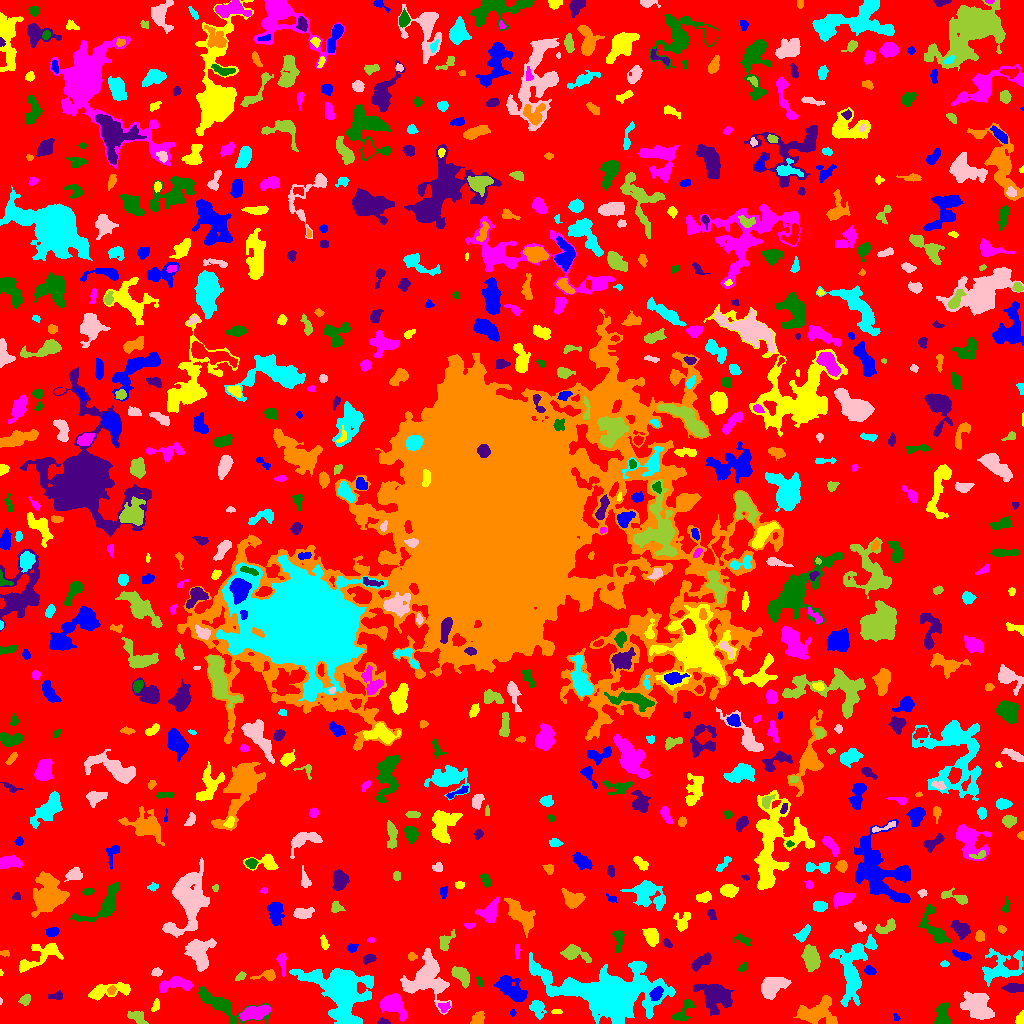

The file beside this chart, header and first rows:
ID, X, Y, A, B, theta, total_flux, mu_max, mu_median, mu_mean, R_fwhm, R_e, R10, R90, x_start, x_end, y_start, y_end, area, greylevel
0, 514.4, 508.5, 302.5, 301.3, 0.8303, 1329390, 12.0, 1.0, 1.81, 67.94, 223.7, 84.56, 364.2, 0, 1023, 0, 1023, 734438, 1.81
1, 896.2, 6.354, 1.835, 1.28, -1.107, 48.0, 3.0, 1.0, 1.116, 2.034, 1.784, 0.5642, 2.932, 893, 900, 3, 10, 43, 6.116
2, 1021, 5.022, 3.262, 2.007, 1.399, 312.0, 8.0, 3.0, 3.355, 3.478, 2.764, 1.128, 4.618, 1015, 1023, 0, 13, 93, 7.355
3, 255.6, 11.05, 7.485, 2.846, 0.2223, 1587, 10.0, 4.0, 4.408, 7.464, 5.863, 2.326, 9.009, 239, 270, 3, 19, 360, 10.41
4, 942.2, 8.476, 5.478, 3.218, -1.565, 1199, 10.0, 4.0, 4.36, 6.333, 5.015, 1.954, 7.858, 933, 951, 0, 21, 275, 8.36
5, 382.9, 1.573, 2.682, 1.406, -0.047, 227.0, 10.0, 3.0, 3.547, 2.394, 2.257, 0.7979, 3.742, 377, 390, 0, 6, 64, 8.547
6, 478.6, 5.506, 3.462, 2.759, 0.8888, 472.0, 7.0, 3.0, 3.211, 4.222, 3.785, 1.493, 5.89, 470, 484, 0, 12, 147, 8.211
7, 537.1, 15.19, 4.422, 3.165, -1.078, 489.0, 7.0, 2.0, 2.307, 3.656, 4.334, 1.596, 7.024, 529, 546, 4, 23, 212, 6.307
8, 979, 16.85, 8.287, 5.731, -0.7872, 2560, 11.0, 3.0, 3.902, 6.979, 7.59, 2.821, 12.28, 960, 994, 4, 32, 656, 7.902
9, 137.1, 6.662, 4.969, 2.542, -0.4848, 461.0, 7.0, 2.0, 2.561, 3.523, 4.107, 1.493, 6.531, 127, 148, 0, 12, 180, 6.561
10, 457.3, 5.21, 6.087, 2.799, 0.8673, 632.0, 9.0, 3.0, 3.024, 3.989, 4.068, 1.493, 6.77, 447, 470, 0, 18, 209, 7.024
11, 512.6, 10.59, 1.594, 0.9322, -1.485, 56.0, 5.0, 1.0, 1.474, 1.693, 1.382, 0.5642, 2.394, 510, 516, 7, 14, 38, 6.474
12, 555.8, 11.5, 2.533, 1.02, 0.0, 86.0, 3.0, 2.0, 1.654, 3.192, 2.111, 0.7979, 3.09, 551, 562, 10, 14, 52, 7.654
13, 443.9, 16.78, 2.927, 2.696, 0.1478, 157.0, 3.0, 1.0, 1.602, 3.868, 3.141, 1.262, 4.983, 438, 450, 11, 22, 98, 7.602
14, 682.6, 10.86, 7.357, 3.422, 0.913, 521.0, 6.0, 2.0, 2.305, 4.72, 4.72, 1.693, 7.442, 672, 694, 3, 24, 226, 7.305
15, 714.7, 27.77, 7.831, 5.923, -0.5476, 2634, 12.0, 3.0, 3.694, 6.604, 7.225, 2.706, 12.79, 693, 734, 8, 39, 713, 7.694
16, 817.4, 11.32, 9.765, 6.227, 0.2119, 4466, 16.0, 6.0, 6.913, 8.813, 8.019, 3.09, 12.7, 793, 837, 0, 28, 646, 8.913
17, 851.6, 52.69, 16.76, 6.727, 1.508, 3864, 12.0, 3.0, 3.568, 8.463, 9.184, 3.432, 15.42, 829, 877, 17, 89, 1083, 7.568
18, 0.6129, 22.19, 1.447, 0.7013, 1.524, 31.0, 4.0, 1.0, 1.632, 1.693, 1.128, 0.0, 1.954, 0, 2, 19, 26, 19, 6.632
19, 25.26, 24.23, 2.58, 2.094, 0.8371, 196.0, 4.0, 2.0, 1.867, 4.37, 2.932, 1.128, 4.583, 18, 30, 18, 29, 105, 6.867
20, 73.02, 9.882, 4.054, 2.478, -1.364, 441.0, 8.0, 2.0, 2.172, 3.742, 3.613, 1.382, 6.103, 67, 84, 2, 23, 203, 8.172
21, 656.5, 29.71, 3.709, 2.546, 1.011, 516.0, 7.0, 3.0, 3.351, 4.918, 3.989, 1.596, 6.024, 649, 663, 23, 37, 154, 12.35
22, 155.6, 17.51, 3.285, 1.763, 1.133, 189.0, 4.0, 2.0, 2.25, 4.442, 2.932, 1.128, 4.514, 151, 159, 12, 25, 84, 6.25
23, 392.3, 19.08, 6.48, 4.442, -0.6035, 2096, 13.0, 4.0, 4.731, 6.283, 5.971, 2.326, 9.901, 380, 407, 2, 30, 443, 8.731
24, 220, 19.81, 15.17, 4.413, -0.3933, 2202, 12.0, 2.0, 3.473, 6.482, 6.531, 2.523, 11.56, 198, 271, 0, 37, 634, 7.473
25, 56.26, 27.46, 3.88, 1.834, 0.1004, 193.0, 4.0, 2.0, 1.911, 4.514, 3.192, 1.128, 4.951, 48, 62, 24, 33, 101, 7.911
26, 111.3, 32.98, 2.206, 1.725, 1.012, 191.0, 7.0, 3.0, 2.729, 2.706, 2.523, 0.9772, 3.909, 107, 116, 29, 38, 70, 10.73
27, 341.5, 33.65, 12.44, 9.463, -0.8622, 27224, 73.0, 6.0, 12.86, 8.273, 9.624, 3.568, 20.11, 289, 373, 0, 55, 2117, 15.86
28, 772.3, 36.64, 6.85, 4.583, 0.5016, 2208, 10.0, 4.0, 4.885, 8.349, 6.77, 2.706, 10.59, 761, 791, 24, 46, 452, 7.885
29, 460.4, 49, 5.28, 3.028, -0.7325, 824.0, 7.0, 3.0, 3.206, 5.754, 4.72, 1.871, 7.632, 451, 469, 35, 57, 257, 7.206
30, 903.5, 34.54, 3.526, 2.281, 1.004, 339.0, 6.0, 1.0, 1.654, 4.297, 3.523, 1.262, 5.754, 897, 918, 26, 42, 205, 6.654
31, 511.2, 34.25, 8.68, 4.022, -0.7385, 1980, 11.0, 3.0, 3.89, 6.308, 6.58, 2.459, 10.63, 493, 527, 22, 48, 509, 7.89
32, 107.4, 32.64, 12.1, 3.443, 0.1413, 1593, 10.0, 4.0, 4.033, 6.555, 6.308, 2.257, 9.901, 88, 130, 23, 41, 395, 7.033
33, 174.7, 39.58, 8.737, 3.161, 0.1103, 1668, 10.0, 5.0, 4.849, 7.569, 5.917, 2.326, 9.115, 159, 193, 31, 47, 344, 8.849
34, 479.7, 41.63, 2.963, 1.335, -1.187, 110.0, 5.0, 2.0, 1.864, 1.954, 2.326, 0.7979, 3.827, 476, 483, 37, 47, 59, 5.864
35, 1014, 35.41, 5.371, 1.924, -0.01061, 654.0, 8.0, 3.0, 3.695, 5.14, 4.029, 1.596, 6.383, 1001, 1023, 31, 40, 177, 7.695
36, 267.8, 48.07, 5.219, 2.515, 0.08864, 394.0, 8.0, 2.0, 2.558, 3.568, 3.613, 1.262, 5.917, 250, 275, 43, 54, 154, 6.558
37, 610.2, 28.5, 20, 9.078, -0.1303, 58420, 139.0, 6.0, 15.26, 8.5, 10.45, 3.785, 25.67, 529, 675, 0, 71, 3828, 18.26
38, 156.6, 51.18, 2.452, 2.038, 0.2648, 347.0, 8.0, 4.0, 4.232, 3.868, 2.821, 1.128, 4.406, 151, 162, 47, 56, 82, 8.232
39, 240, 46.51, 2.781, 1.524, 0.6991, 134.0, 4.0, 2.0, 1.787, 3.742, 2.523, 0.9772, 4.029, 235, 246, 43, 52, 75, 7.787
40, 138.5, 51.5, 1.607, 1.59, 0.0, 72.0, 3.0, 1.0, 1.125, 2.764, 2.034, 0.7979, 3.192, 135, 143, 46, 55, 64, 6.125
41, 869.9, 52.86, 2.623, 1.915, -0.3434, 237.0, 5.0, 2.0, 2.521, 3.785, 2.877, 1.128, 4.478, 864, 876, 49, 58, 94, 8.521
42, 0.5918, 50.18, 1.494, 0.6666, -1.544, 49.0, 5.0, 2.0, 2.333, 1.784, 1.262, 0.0, 1.954, 0, 3, 48, 54, 21, 7.333
43, 282.1, 62.06, 4.821, 1.824, -1.41, 422.0, 9.0, 2.0, 2.89, 3.241, 3.241, 1.128, 5.47, 276, 286, 47, 70, 146, 7.89
44, 742.6, 55.88, 2.378, 1.254, 0.6197, 57.0, 2.0, 1.0, 0.8028, 3.613, 2.111, 0.7979, 3.338, 738, 747, 52, 62, 71, 5.803
45, 368.6, 64.69, 3.252, 1.999, 0.3075, 343.0, 8.0, 3.0, 3.206, 3.868, 3.29, 1.262, 4.983, 363, 376, 59, 69, 107, 7.206
46, 411.9, 67.41, 2.207, 1.517, -0.1702, 74.0, 3.0, 1.0, 1.088, 2.523, 2.257, 0.7979, 3.656, 408, 417, 63, 71, 68, 7.088
47, 944.7, 59.5, 2.095, 1.344, 0.0, 72.0, 3.0, 1.0, 1.44, 2.764, 2.185, 0.7979, 3.385, 940, 949, 57, 63, 50, 7.44
48, 427, 45.52, 11.07, 10.26, 1.372, 6354, 16.0, 5.0, 5.766, 9.723, 10.01, 3.742, 16.11, 400, 451, 9, 75, 1102, 8.766
49, 574.6, 70.21, 7.62, 3.208, -0.2819, 678.0, 6.0, 2.0, 2.268, 5.944, 5.078, 1.954, 8.156, 560, 591, 61, 79, 299, 7.268
50, 245.5, 75.83, 6.736, 4.663, -0.4914, 3726, 17.0, 5.0, 6.337, 7.695, 6.723, 2.646, 11.11, 231, 265, 64, 88, 588, 10.34
51, 961.8, 67.69, 4.624, 1.727, -0.2728, 395.0, 6.0, 3.0, 2.948, 4.82, 3.432, 1.382, 5.382, 952, 971, 63, 74, 134, 6.948
52, 40.44, 67.93, 13.24, 4.912, 0.517, 1086, 6.0, 2.0, 2.194, 7.378, 6.817, 2.523, 10.93, 19, 63, 51, 80, 495, 6.194
53, 517.2, 72.17, 3.864, 1.129, 1.519, 181.0, 5.0, 3.0, 2.586, 3.385, 2.646, 0.9772, 4.029, 515, 520, 64, 79, 70, 8.586
54, 618.7, 84.27, 5.882, 2.304, -1.553, 543.0, 6.0, 3.0, 3.175, 5.944, 4.184, 1.693, 6.408, 612, 624, 71, 93, 171, 8.175
55, 701.6, 61.89, 6.463, 2.393, 0.6074, 674.0, 7.0, 3.0, 3.106, 5.109, 4.514, 1.693, 7.114, 691, 711, 52, 71, 217, 7.106
56, 5.033, 70.13, 2.253, 1.346, -0.03681, 121.0, 6.0, 2.0, 2.161, 2.257, 2.034, 0.7979, 3.613, 0, 9, 67, 73, 56, 7.161
57, 1001, 54.69, 11.76, 7.11, 0.4403, 1627, 8.0, 2.0, 2.428, 7.313, 7.653, 2.985, 12.45, 982, 1023, 37, 75, 670, 6.428
58, 199.6, 69.63, 7.973, 5.533, -1.386, 2633, 13.0, 4.0, 4.547, 6.699, 7.136, 2.706, 11.38, 184, 216, 52, 85, 579, 8.547
59, 810.9, 65.8, 5.741, 3.511, -1.379, 1716, 11.0, 4.0, 4.714, 6.84, 5.754, 2.394, 8.992, 801, 820, 52, 79, 364, 8.714
... 726 more rows
